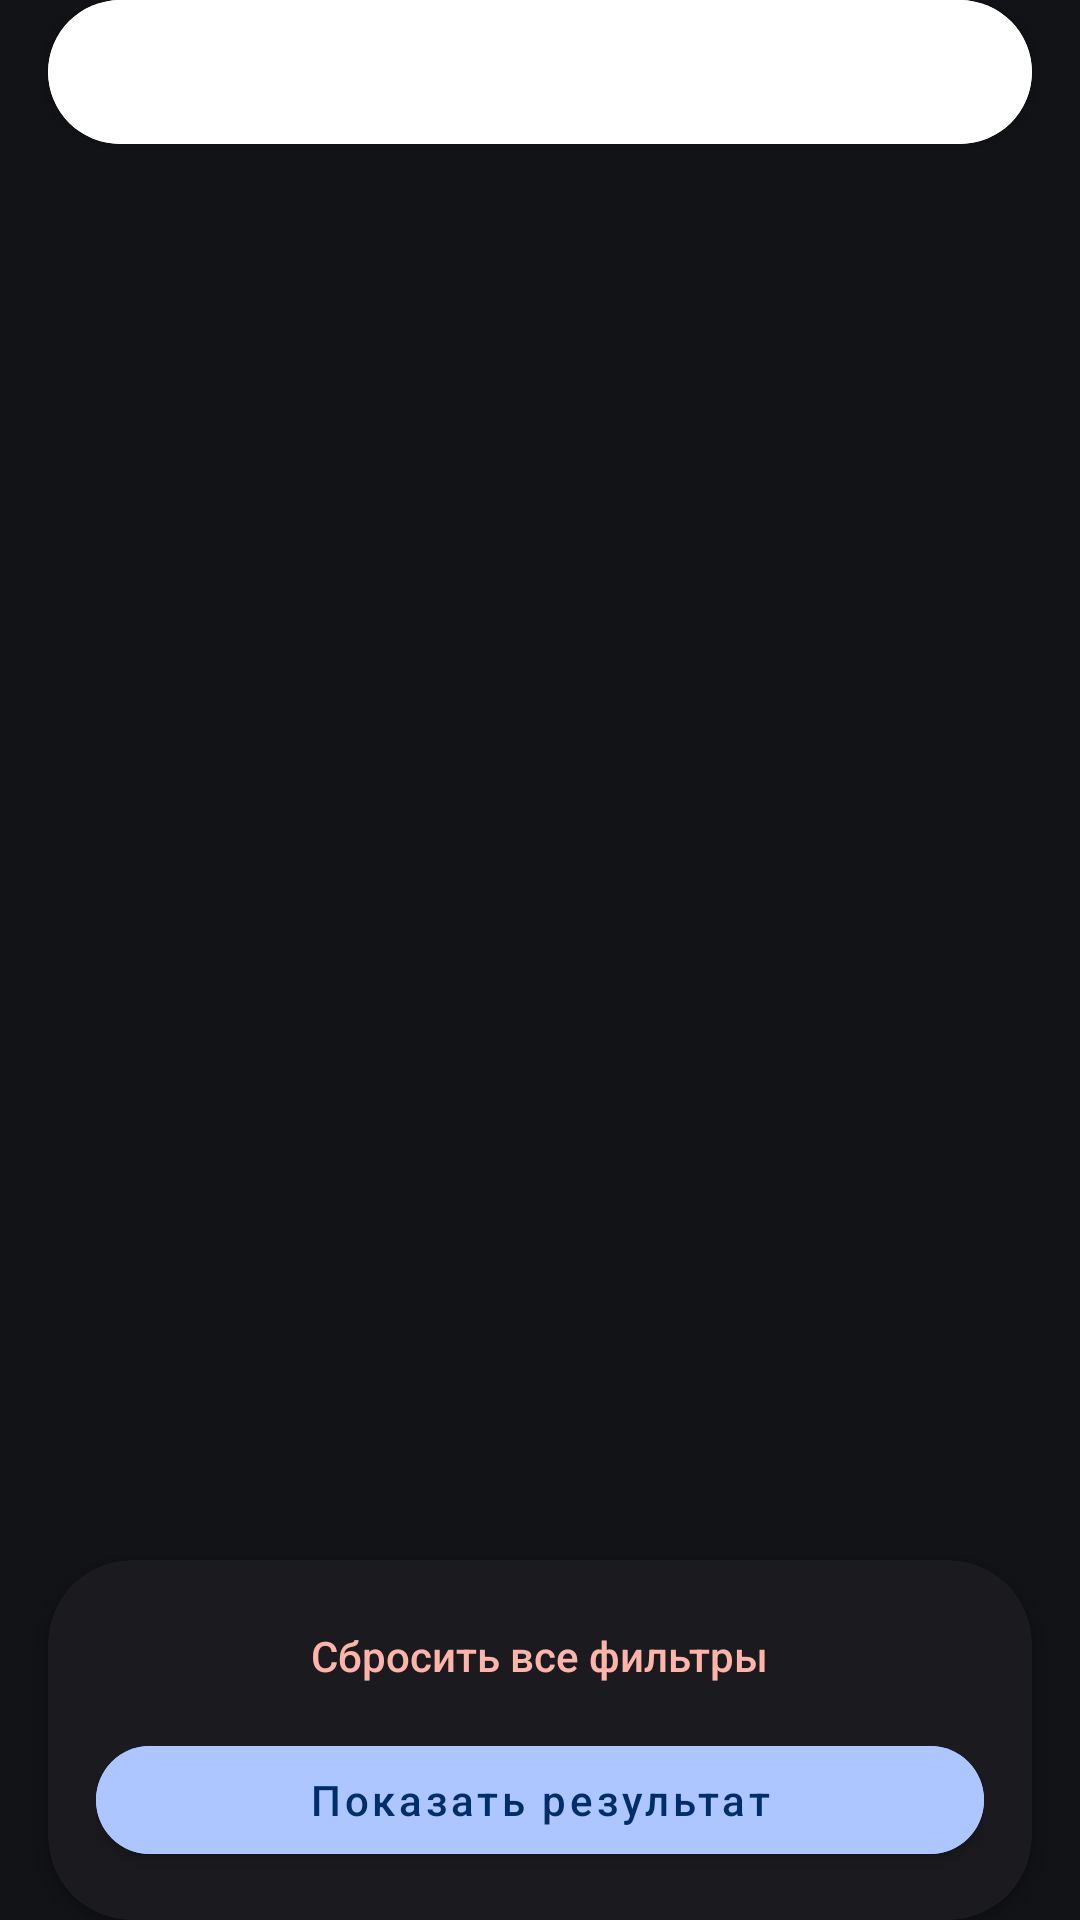

Reconstruct the res/layout file that produces this screen, plus the resources it refers to.
<!-- AndroidManifest.xml: application theme Theme.PartyShaker -->
<!-- res/layout/fragment_cocktails_filter.xml -->
<?xml version="1.0" encoding="utf-8"?>
<RelativeLayout xmlns:android="http://schemas.android.com/apk/res/android"
    xmlns:app="http://schemas.android.com/apk/res-auto"
    xmlns:tools="http://schemas.android.com/tools"
    android:layout_width="match_parent"
    android:layout_height="match_parent"
    android:background="@color/background_color"
    android:orientation="vertical"
    tools:context=".ui.features.cocktails_filter.ui.CocktailsFilterFragment">

    <com.google.android.material.card.MaterialCardView
        android:id="@+id/card_view"
        android:layout_width="match_parent"
        android:layout_height="wrap_content"
        android:layout_marginHorizontal="16dp"
        app:cardCornerRadius="50dp">

        <com.google.android.material.tabs.TabLayout
            android:id="@+id/tab_layout"
            style="@style/CocktailsFilterTabLayout"
            android:layout_width="match_parent"
            android:layout_height="wrap_content"
            android:layout_alignParentTop="true" />
    </com.google.android.material.card.MaterialCardView>

    <androidx.viewpager2.widget.ViewPager2
        android:id="@+id/view_pager"
        android:layout_width="match_parent"
        android:layout_height="match_parent"
        android:layout_above="@id/cardView"
        android:layout_below="@id/card_view"
        android:paddingHorizontal="16dp"
        android:paddingVertical="8dp" />

    <androidx.cardview.widget.CardView
        android:id="@+id/cardView"
        android:layout_width="match_parent"
        android:layout_height="wrap_content"
        android:layout_alignParentBottom="true"
        android:layout_marginHorizontal="16dp"
        android:backgroundTint="@color/material_theme_sys_dark_surface_container_low"
        app:cardCornerRadius="28dp">

        <LinearLayout
            android:layout_width="match_parent"
            android:layout_height="match_parent"
            android:orientation="vertical"
            android:paddingHorizontal="16dp"
            android:paddingTop="8dp"
            android:paddingBottom="16dp">

            <Button
                android:id="@+id/cocktails_filter_cancel_button"
                style="@style/Widget.AppCompat.Button.Borderless"
                android:layout_width="wrap_content"
                android:layout_height="wrap_content"
                android:layout_gravity="center_horizontal"
                android:text="@string/cocktails_filter_cancel_button"
                android:textAllCaps="false"
                android:textColor="@color/material_theme_sys_dark_error"
                android:textSize="14sp" />

            <com.google.android.material.button.MaterialButton
                android:id="@+id/cocktails_filter_apply_button"
                android:layout_width="match_parent"
                android:layout_height="wrap_content"
                android:backgroundTint="@color/material_theme_sys_dark_primary"
                android:text="@string/cocktails_filter_apply_button"
                android:textAllCaps="false"
                android:textColor="@color/material_theme_sys_dark_on_primary"
                android:textSize="14sp"
                app:cornerRadius="100dp" />
        </LinearLayout>
    </androidx.cardview.widget.CardView>
</RelativeLayout>
<!-- resources referenced by this layout -->
<resources>
  <color name="background_color">#121316</color>
  <color name="material_theme_sys_dark_error">#FFB4AB</color>
  <color name="material_theme_sys_dark_on_primary">#002E6A</color>
  <color name="material_theme_sys_dark_primary">#AEC6FF</color>
  <color name="material_theme_sys_dark_surface_container_low">#1B1B1F</color>
  <string name="cocktails_filter_apply_button">Показать результат</string>
  <string name="cocktails_filter_cancel_button">Сбросить все фильтры</string>
  <style name="Theme.PartyShaker" parent="Theme.MaterialComponents.DayNight.NoActionBar">
          
          <item name="colorPrimary">@color/purple_500</item>
          <item name="colorPrimaryVariant">@color/purple_700</item>
          <item name="colorOnPrimary">@color/white</item>
          
          <item name="colorSecondary">@color/teal_200</item>
          <item name="colorSecondaryVariant">@color/teal_700</item>
          <item name="colorOnSecondary">@color/black</item>
          
          <item name="android:statusBarColor">@color/background_color</item>
          
          <item name="buttonStyle">@style/CommonButtonStyle</item>
          <item name="windowActionBar">false</item>
      </style>
  <color name="purple_500">#FF6200EE</color>
  <color name="purple_700">#FF3700B3</color>
  <color name="white">#FFFFFFFF</color>
  <color name="teal_200">#FF03DAC5</color>
  <color name="teal_700">#FF018786</color>
  <color name="black">#FF000000</color>
  <style name="CommonButtonStyle">
          <item name="android:foreground">?attr/selectableItemBackground</item>
          <item name="textAllCaps">false</item>
          <item name="android:textSize">14sp</item>
      </style>
</resources>
